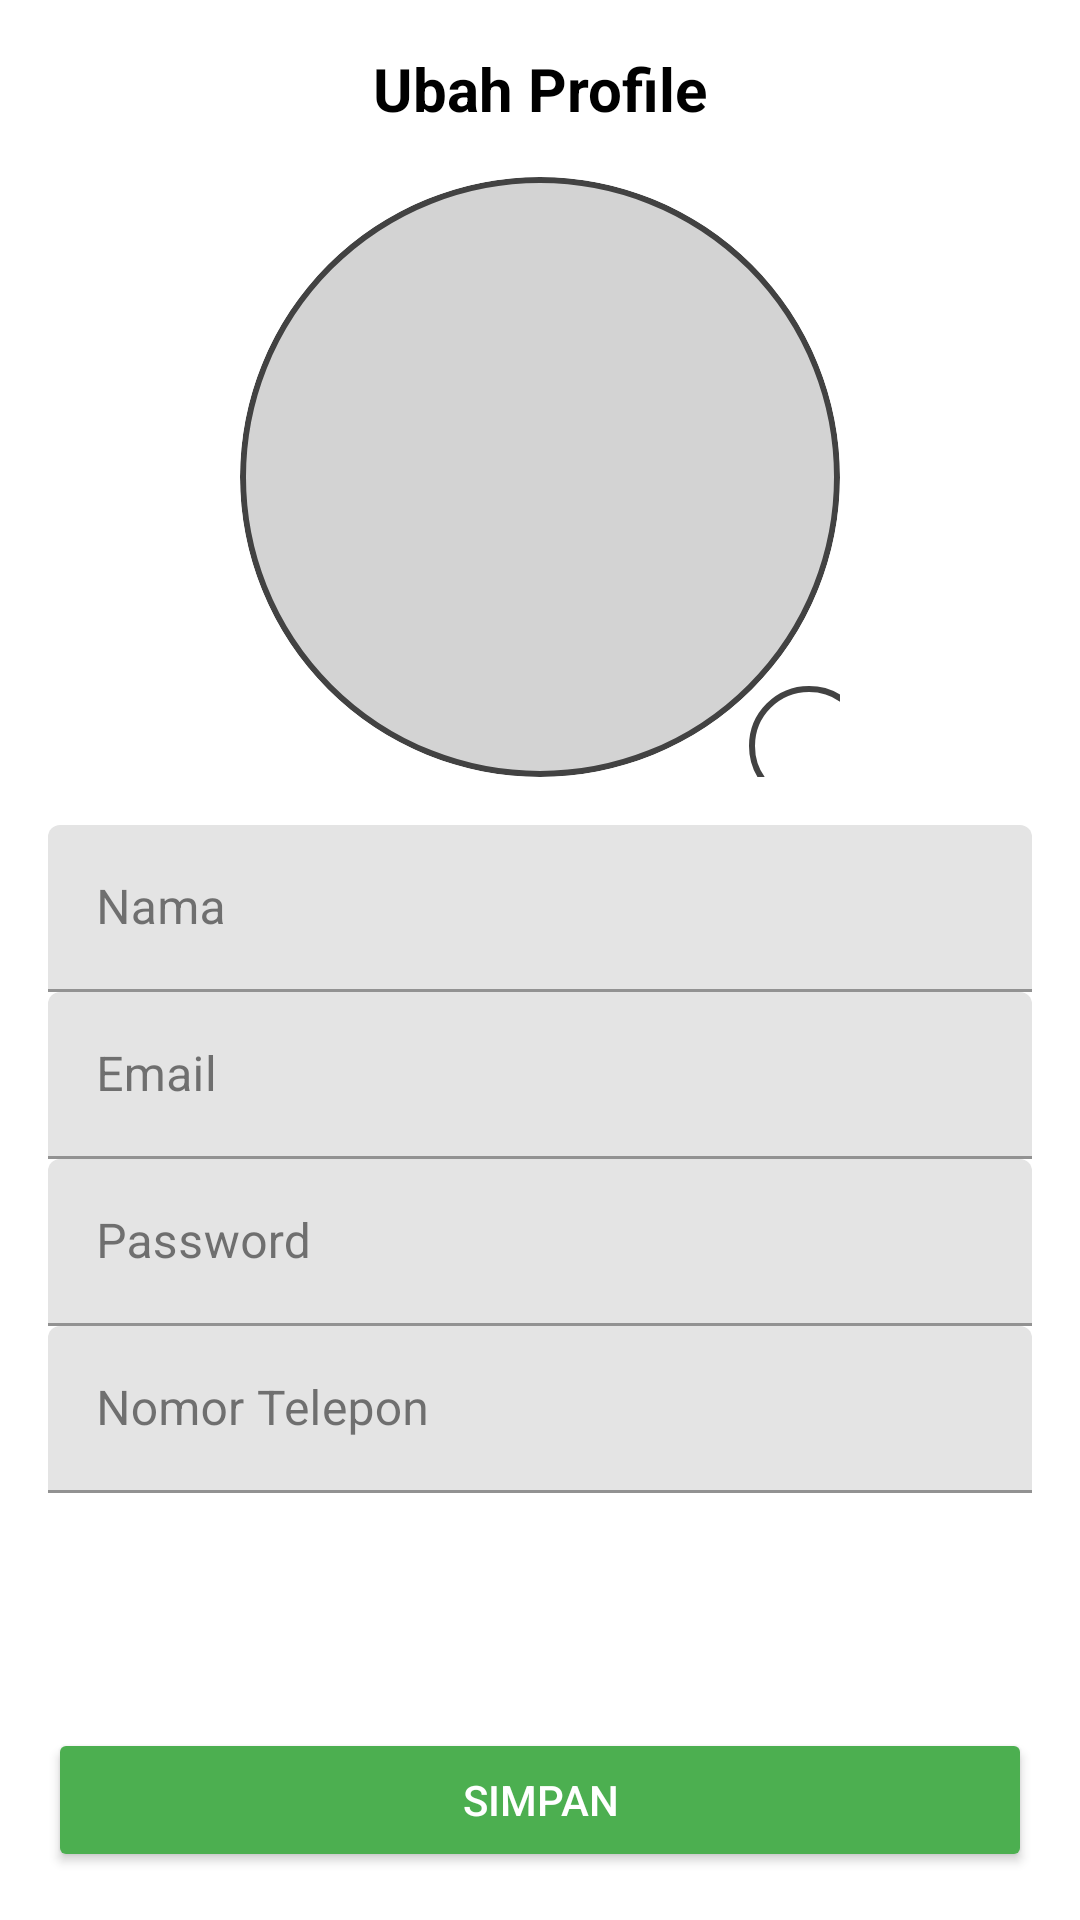

The Android layout XML behind this screen, and the referenced resources:
<!-- AndroidManifest.xml: application theme Theme.Capstone -->
<!-- res/layout/activity_edit_profile.xml -->
<?xml version="1.0" encoding="utf-8"?>

<androidx.constraintlayout.widget.ConstraintLayout
    xmlns:android="http://schemas.android.com/apk/res/android"
    xmlns:app="http://schemas.android.com/apk/res-auto"
    android:layout_width="match_parent"
    android:layout_height="match_parent"
    android:background="@color/white">

    
    <TextView
        android:id="@+id/header_title"
        android:layout_width="wrap_content"
        android:layout_height="wrap_content"
        android:text="Ubah Profile"
        android:textSize="20sp"
        android:textStyle="bold"
        android:textColor="@color/black"
        app:layout_constraintTop_toTopOf="parent"
        app:layout_constraintStart_toStartOf="parent"
        app:layout_constraintEnd_toEndOf="parent"
        android:layout_marginTop="16dp" />

    
    <RelativeLayout
        android:id="@+id/profile_image_section"
        android:layout_width="200dp"
        android:layout_height="200dp"
        app:layout_constraintTop_toBottomOf="@id/header_title"
        app:layout_constraintStart_toStartOf="parent"
        app:layout_constraintEnd_toEndOf="parent"
        android:layout_marginTop="16dp">

        
        <ImageView
            android:id="@+id/profile_image"
            android:layout_width="match_parent"
            android:layout_height="match_parent"
            android:src="@drawable/logo"
            android:scaleType="centerCrop"
            android:background="@drawable/circle_background"
            android:padding="2dp"
            android:clipToOutline="true" />

        
        <ImageView
            android:id="@+id/ivEditProfile"
            android:layout_width="40dp"
            android:layout_height="40dp"
            android:src="@drawable/add_circle"
            android:background="@drawable/rounded_button_background"
            android:layout_alignParentBottom="true"
            android:layout_alignParentEnd="true"
            android:layout_marginBottom="-10dp"
            android:layout_marginEnd="-10dp"
            android:padding="8dp"
            android:contentDescription="@string/edit_profile_picture" />
    </RelativeLayout>

    
    <LinearLayout
        android:layout_width="match_parent"
        android:layout_height="wrap_content"
        android:orientation="vertical"
        android:padding="16dp"
        app:layout_constraintTop_toBottomOf="@id/profile_image_section"
        app:layout_constraintStart_toStartOf="parent"
        app:layout_constraintEnd_toEndOf="parent">

        
        <com.google.android.material.textfield.TextInputLayout
            android:layout_width="match_parent"
            android:layout_height="wrap_content"
            android:hint="Nama">
            <com.google.android.material.textfield.TextInputEditText
                android:id="@+id/et_name"
                android:layout_width="match_parent"
                android:layout_height="wrap_content" />
        </com.google.android.material.textfield.TextInputLayout>

        
        <com.google.android.material.textfield.TextInputLayout
            android:layout_width="match_parent"
            android:layout_height="wrap_content"
            android:hint="Email">
            <com.google.android.material.textfield.TextInputEditText
                android:id="@+id/et_email"
                android:layout_width="match_parent"
                android:layout_height="wrap_content" />
        </com.google.android.material.textfield.TextInputLayout>

        
        <com.google.android.material.textfield.TextInputLayout
            android:layout_width="match_parent"
            android:layout_height="wrap_content"
            android:hint="Password">
            <com.google.android.material.textfield.TextInputEditText
                android:id="@+id/et_password"
                android:layout_width="match_parent"
                android:layout_height="wrap_content"
                android:inputType="textPassword" />
        </com.google.android.material.textfield.TextInputLayout>

        
        <com.google.android.material.textfield.TextInputLayout
            android:layout_width="match_parent"
            android:layout_height="wrap_content"
            android:hint="Nomor Telepon">
            <com.google.android.material.textfield.TextInputEditText
                android:id="@+id/et_phone"
                android:layout_width="match_parent"
                android:layout_height="wrap_content"
                android:inputType="phone" />
        </com.google.android.material.textfield.TextInputLayout>
    </LinearLayout>

    
    <Button
        android:id="@+id/btn_save"
        android:layout_width="match_parent"
        android:layout_height="wrap_content"
        android:text="Simpan"
        android:backgroundTint="@color/green"
        android:textColor="@color/white"
        app:layout_constraintBottom_toBottomOf="parent"
        app:layout_constraintStart_toStartOf="parent"
        app:layout_constraintEnd_toEndOf="parent"
        android:layout_margin="16dp" />
</androidx.constraintlayout.widget.ConstraintLayout>
<!-- resources referenced by this layout -->
<resources>
  <color name="black">#000000</color>
  <color name="green">#4CAF50</color>
  <color name="white">#FFFFFF</color>
  <!-- drawable circle_background (drawable) -->
  <shape xmlns:android="http://schemas.android.com/apk/res/android"
      android:shape="oval">
      <solid android:color="@color/light_gray" />
      <stroke
          android:width="2dp"
          android:color="@color/gray_dark" />
  </shape>
  <!-- drawable rounded_button_background (drawable) -->
  <shape xmlns:android="http://schemas.android.com/apk/res/android"
      android:shape="oval">
      <solid android:color="@color/white" />
      <stroke
          android:width="2dp"
          android:color="@color/gray_dark" />
  </shape>
  <string name="edit_profile_picture">Edit Profile Picture</string>
  <style name="Theme.Capstone" parent="Theme.MaterialComponents.DayNight.DarkActionBar">
          
          <item name="colorPrimary">@color/green</item>
          <item name="colorPrimaryVariant">@color/green</item>
          <item name="colorOnPrimary">@color/white</item>
  
          <item name="colorSecondary">@color/blue</item>
          <item name="colorOnSecondary">@color/white</item>
  
          
          <item name="android:colorBackground">@color/background</item>
          <item name="colorSurface">@color/white</item>
          <item name="colorOnSurface">@color/text_primary</item>
      </style>
  <color name="light_gray">#D3D3D3</color>
  <color name="gray_dark">#424242</color>
  <color name="blue">#2196F3</color>
  <color name="background">#F5F5F5</color>
  <color name="text_primary">#212121</color>
</resources>
